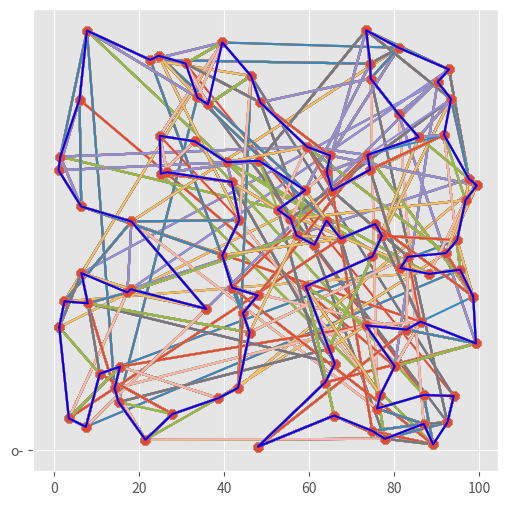

Source code (Python):
#巡回セールスマン問題を局所探索法（特に2-opt法）を用いて解く。
#reference: http://codecrafthouse.jp/p/2016/08/traveling-salesman-problem/
#animation付き。

import numpy as np
import matplotlib.pyplot as plt
import time
import matplotlib.animation as animation

plt.style.use('ggplot')
fig = plt.figure(figsize=(6, 6))
ax = fig.add_subplot(111)


N = 100
MAP_SIZE = 100

city_xy = np.random.rand(N, 2) * MAP_SIZE #行列を生成。rand(行, 列)

#plt.figure(figsize=(4, 4))
#plt.plot(city_xy[:, 0], city_xy[:, 1], 'o')
#plt.show()

x = city_xy[:, 0] #すべての行の0列目
y = city_xy[:, 1] #すべての行の1列目

#わからない
distance_matrix = np.sqrt((x[:, np.newaxis] - x[np.newaxis, :]) ** 2 +
                          (y[:, np.newaxis] - y[np.newaxis, :]) ** 2)

# 見やすくするために10都市分だけ出力。
# distance_matrix[i, j]が都市iと都市jの距離。
#print(np.round(distance_matrix[:10, :10])) #１０行目１０列目まで

def calculate_total_distance(order, distance_matrix):
    """Calculate total distance traveled for given visit order"""
    idx_from = np.array(order) #訪問順
    idx_to = np.array(order[1:] + [order[0]]) #訪問順をひとつずらしたリスト
    distance_arr = distance_matrix[idx_from, idx_to] #idx_toのk番目が行、idx_fromのk番目が列を指定する行列

    return np.sum(distance_arr)

'''
#確認print-----------------------------------------------------
print(np.array(test_order[0])) #start位置（スカラー）
print(np.array(test_order[1:])) #start位置以外（リスト）
print(np.array([test_order[0]])) #start位置を要素に持つ1×1のリスト
print(np.array(test_order[1:] + [test_order[0]])) #start位置が最後の位置に行った形になる。つまり、順序をずらす。
print(np.round(distance_matrix))
print(distance_matrix[np.array(test_order), np.array(test_order[1:] + [test_order[0]])])
#--------------------------------------------------------------
'''

#図を作ってプロットを出す関数
def visualize_visit_order(order, city_xy, ims):
    """Visualize traveling path for given visit order"""
    route = np.array(order + [order[0]])  # add point of departure
    x_arr = city_xy[:, 0][route] #順序に並び替え
    y_arr = city_xy[:, 1][route] #順序に並び替え
    plt.plot(x_arr, y_arr, 'b', 'o-') #入力の順番に注意

    ani = animation.ArtistAnimation(fig, ims, interval=100, repeat_delay=1000)
    #ani.save('')
    plt.show()

#以下、局所探索法、特に2-opt法

#移動距離の差分を計算する
def calculate_2opt_exchange_cost(visit_order, i, j, distance_matrix):
    """Calculate the difference of cost by applying given 2-opt exchange"""
    n_cities = len(visit_order)
    a, b = visit_order[i], visit_order[(i + 1) % n_cities] #最大のcity番号だけ特殊。それ以外は隣のcity番号。
    c, d = visit_order[j], visit_order[(j + 1) % n_cities]

    cost_before = distance_matrix[a, b] + distance_matrix[c, d]
    cost_after = distance_matrix[a, c] + distance_matrix[b, d]
    return cost_after - cost_before

#交換後の訪問順序を計算
def apply_2opt_exchange(visit_order, i, j):
    """Apply 2-opt exhanging on visit order"""

    tmp = visit_order[i + 1: j + 1]
    tmp.reverse()
    visit_order[i + 1: j + 1] = tmp

    return visit_order

#近傍探索の実装。現状の訪問経路の、各２パスを入れ替える操作を全組み合わせで実施します。
#全通りを計算しておき、もっとも総移動距離を減らせる交換を実際に適用します。これ以上改善できなければNoneを返すことにします。
def improve_with_2opt(visit_order, distance_matrix):
    """Check all 2-opt neighbors and improve the visit order"""
    n_cities = len(visit_order)
    cost_diff_best = 0.0
    i_best, j_best = None, None

    #すべての組み合わせの中で一番ベスト（一番効果のある）な入れ替えを決定するforloop
    for i in range(0, n_cities - 2):
        for j in range(i + 2, n_cities):
            if i == 0 and j == n_cities - 1: #最初と最後の順番は入れ替えない？？
                continue #条件を満たしたら以下をスキップ（条件を満たしてないなら実行）

            cost_diff = calculate_2opt_exchange_cost(
                visit_order, i, j, distance_matrix)
            #costの差分がより小さいならそれをbestにする
            if cost_diff < cost_diff_best:
                cost_diff_best = cost_diff
                i_best, j_best = i, j
    #costの差分が0より小さいなら（少しでも改善されるなら）２点の順番を入れ替える
    if cost_diff_best < 0.0:
        visit_order_new = apply_2opt_exchange(visit_order, i_best, j_best)
        return visit_order_new
    else:
        return None



#改善ができる限り、上の近傍探索を繰り返す
def local_search(visit_order, distance_matrix, improve_func, city_xy): #improve_func = improve_with_2opt
    """Main procedure of local search"""
    cost_total = calculate_total_distance(visit_order, distance_matrix)

    ims =[]
    while True:

        improved = improve_func(visit_order, distance_matrix)
        if not improved: #改善できないならbreak #わからない
            break
        route = np.array(visit_order + [visit_order[0]])  # add point of departure
        x_arr = np.array(city_xy[:, 0][route]) #順序に並び替え
        y_arr = np.array(city_xy[:, 1][route]) #順序に並び替え
        im = ax.plot(x_arr, y_arr, 'o-')
        ims.append(im)

        visit_order = improved

    return visit_order, ims


# 適当に初期解を生成
test_order = list(np.random.permutation(N)) #N個の順番を並び替えたリスト。これが初期順序になる
#visualize_visit_order(test_order, city_xy)
total_distance = calculate_total_distance(test_order, distance_matrix)
print('初期解の総移動距離 = {}'.format(total_distance))
print('訪問順序 = {}'.format(test_order)) #print(np.array(test_order))と同じ


starttime = time.time()

# 近傍を計算
improved, ims = local_search(test_order, distance_matrix, improve_with_2opt, city_xy)

finishtime = time.time()
#結果を表示
visualize_visit_order(improved, city_xy, ims)
total_distance = calculate_total_distance(improved, distance_matrix)
print('近傍探索適用後の総移動距離 = {}'.format(total_distance))
print('訪問順序 = {}'.format(improved)) #print(np.array(test_order))と同じ
print(f'計算時間：{finishtime - starttime}')
